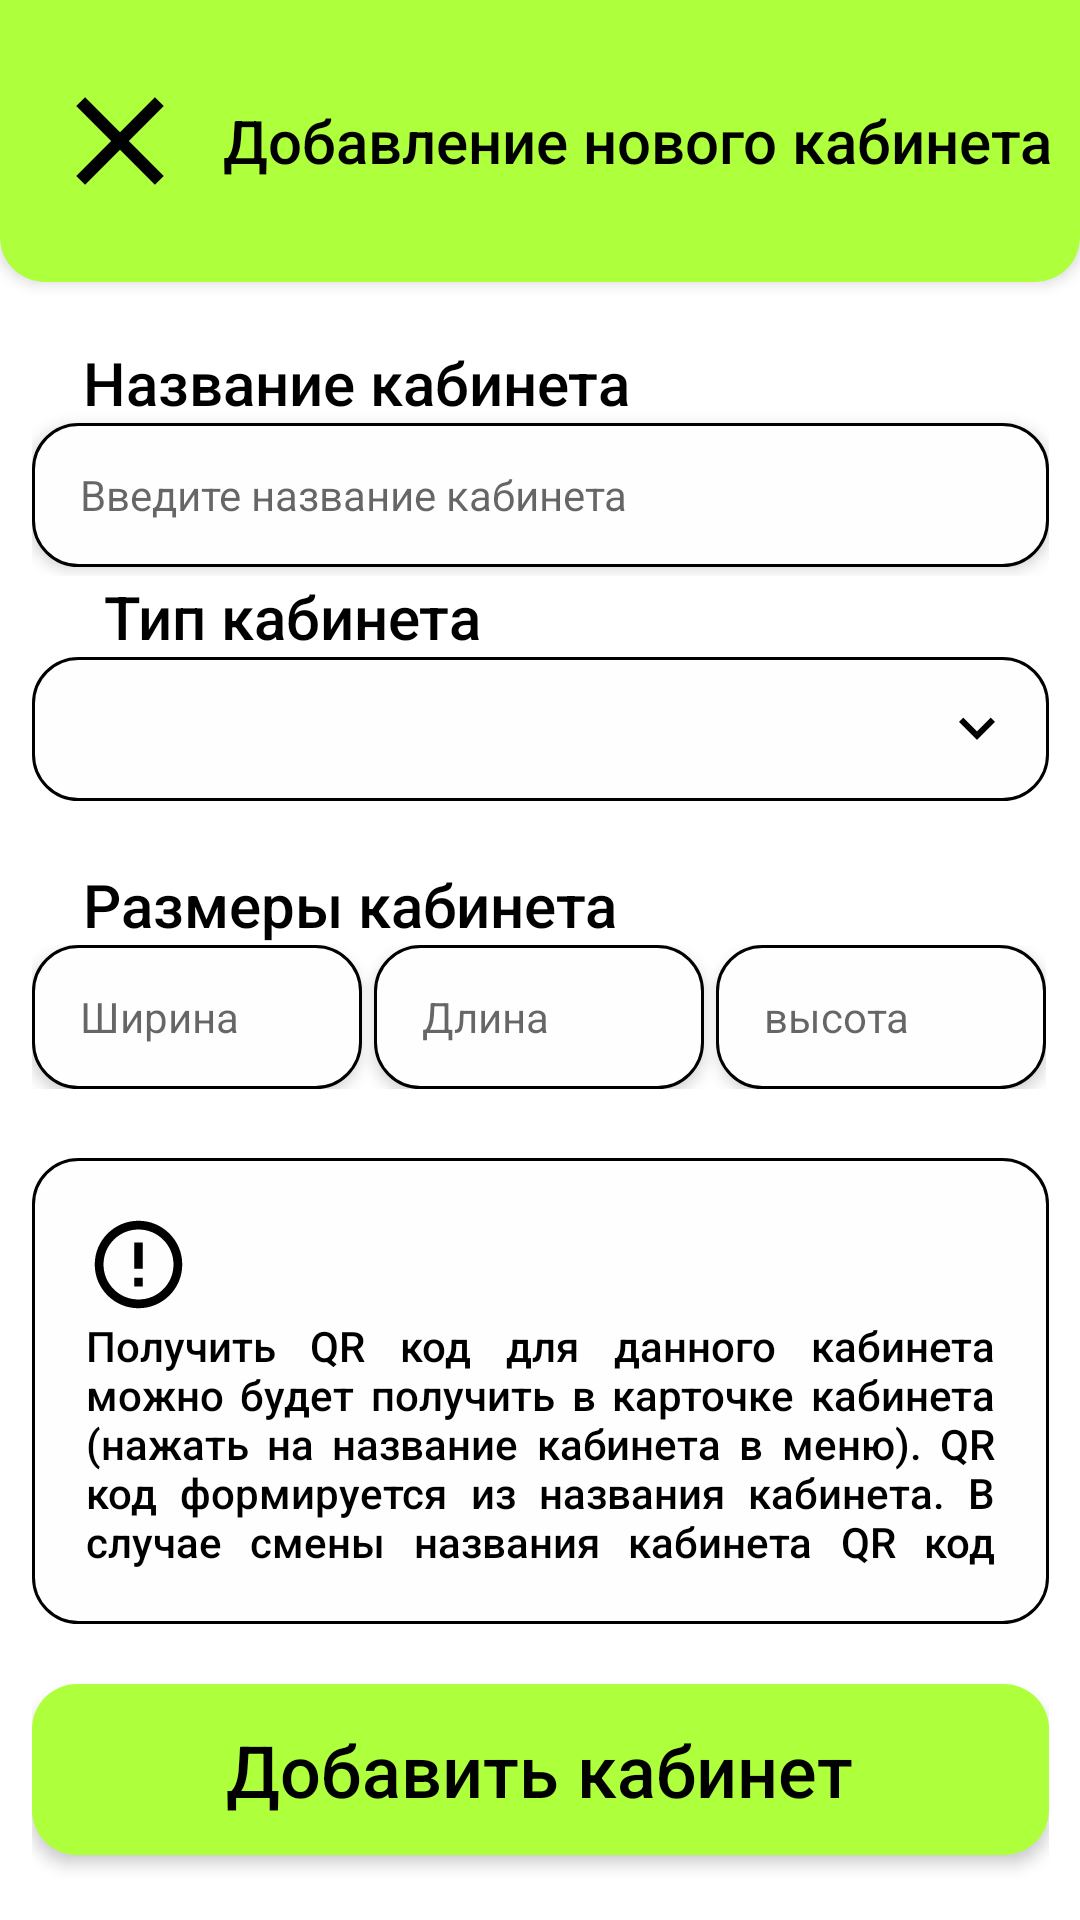

This screen was rendered from an Android layout file. Write that file and the resources it references.
<!-- AndroidManifest.xml: application theme Theme.MaterialComponents.DayNight.NoActionBar -->
<!-- res/layout/activity_add_cabinet.xml -->
<?xml version="1.0" encoding="utf-8"?>
<androidx.constraintlayout.widget.ConstraintLayout xmlns:android="http://schemas.android.com/apk/res/android"
    android:layout_width="match_parent"
    android:layout_height="match_parent"
    xmlns:app="http://schemas.android.com/apk/res-auto">

    <LinearLayout
        android:id="@+id/header"
        android:layout_width="match_parent"
        android:layout_height="94dp"
        android:background="@drawable/header_rounded"
        android:elevation="3dp"
        app:layout_constraintEnd_toEndOf="parent"
        app:layout_constraintStart_toStartOf="parent"
        app:layout_constraintTop_toTopOf="parent">

        <ImageView
            android:id="@+id/closeButton"
            android:layout_width="50dp"
            android:layout_height="50dp"
            android:layout_gravity="center"
            android:layout_marginStart="15dp"
            android:background="@drawable/ic_clear_48px"
            android:contentDescription="@string/close_activity"
            android:clickable="true"
            android:focusable="true"/>

        <TextView
            android:layout_width="match_parent"
            android:layout_height="wrap_content"
            android:fontFamily="sans-serif-medium"
            android:gravity="center"
            android:layout_gravity="center"
            android:text="@string/add_cabinet_name"
            android:textColor="@color/black"
            android:textSize="20sp" />
    </LinearLayout>

    <ScrollView
        android:layout_width="wrap_content"
        android:layout_height="0dp"
        android:fillViewport="true"
        app:layout_constraintBottom_toBottomOf="parent"
        app:layout_constraintEnd_toEndOf="parent"
        app:layout_constraintStart_toStartOf="parent"
        app:layout_constraintTop_toBottomOf="@+id/header">

        <LinearLayout
            android:layout_width="match_parent"
            android:layout_height="wrap_content"
            android:paddingTop="20dp"
            android:orientation="vertical">

            <LinearLayout
                android:layout_width="339dp"
                android:layout_height="wrap_content"
                android:orientation="vertical"
                app:layout_constraintEnd_toEndOf="parent"
                app:layout_constraintStart_toStartOf="parent"
                app:layout_constraintTop_toBottomOf="@+id/header">

                <LinearLayout
                    android:layout_width="339dp"
                    android:layout_height="78dp"
                    android:orientation="vertical"
                    app:layout_constraintEnd_toEndOf="parent"
                    app:layout_constraintStart_toStartOf="parent"
                    app:layout_constraintTop_toBottomOf="@+id/header">

                    <TextView
                        android:layout_width="wrap_content"
                        android:layout_height="wrap_content"
                        android:layout_marginStart="17dp"
                        android:fontFamily="sans-serif-medium"
                        android:text="@string/name_cabinet"
                        android:textColor="@color/black"
                        android:textSize="20sp" />

                    <EditText
                        android:id="@+id/nameCabinetInput"
                        android:layout_width="339dp"
                        android:layout_height="48dp"
                        android:autofillHints="none"
                        android:background="@drawable/rounded_square_border"
                        android:elevation="3dp"
                        android:hint="@string/enter_name_cabinet"
                        android:inputType="text"
                        android:outlineProvider="background"
                        android:paddingLeft="16sp"
                        android:paddingRight="16sp"
                        android:textSize="14sp" />

                </LinearLayout>

                <LinearLayout
                    android:layout_width="wrap_content"
                    android:layout_height="wrap_content"
                    android:orientation="vertical">

                    <TextView
                        android:layout_width="wrap_content"
                        android:layout_height="wrap_content"
                        android:layout_marginStart="24dp"
                        android:fontFamily="sans-serif-medium"
                        android:text="@string/cabinet_type"
                        android:textColor="@color/black"
                        android:textSize="20sp" />


                    <FrameLayout
                        android:layout_width="339dp"
                        android:layout_height="48dp"
                        android:background="@drawable/rounded_square_border">

                        <Spinner
                            android:id="@+id/typeCabinet"
                            android:layout_width="match_parent"
                            android:layout_height="match_parent"
                            android:background="@android:color/transparent" />

                        <ImageView
                            android:id="@+id/cabinet_arrow"
                            android:layout_width="24dp"
                            android:layout_height="24dp"
                            android:layout_gravity="end|center_vertical"
                            android:layout_marginEnd="12dp"
                            android:contentDescription="@string/arrow"
                            android:src="@drawable/ic_keyboard_arrow_down_48px" />
                    </FrameLayout>
                </LinearLayout>

                <LinearLayout
                    android:id="@+id/frameLayout3"
                    android:layout_width="339dp"
                    android:layout_height="78dp"
                    android:layout_marginTop="21dp"
                    android:orientation="vertical"
                    app:layout_constraintEnd_toEndOf="parent"
                    app:layout_constraintStart_toStartOf="parent"
                    app:layout_constraintTop_toBottomOf="@+id/frameLayout2">

                    <TextView
                        android:layout_width="wrap_content"
                        android:layout_height="wrap_content"
                        android:layout_marginStart="17dp"
                        android:fontFamily="sans-serif-medium"
                        android:text="@string/cabinet_height"
                        android:textColor="@color/black"
                        android:textSize="20sp" />

                    <LinearLayout
                        android:layout_width="wrap_content"
                        android:layout_height="wrap_content"
                        android:orientation="horizontal">

                        <EditText
                            android:id="@+id/widthInput"
                            android:layout_width="110dp"
                            android:layout_height="48dp"
                            android:autofillHints="none"
                            android:background="@drawable/rounded_square_border"
                            android:elevation="3dp"
                            android:hint="@string/width"
                            android:inputType="numberSigned"
                            android:outlineProvider="background"
                            android:paddingLeft="16sp"
                            android:paddingRight="16sp"
                            android:textSize="14sp" />

                        <Space
                            android:layout_width="4dp"
                            android:layout_height="wrap_content"/>

                        <EditText
                            android:id="@+id/lengthInput"
                            android:layout_width="110dp"
                            android:layout_height="48dp"
                            android:autofillHints="none"
                            android:background="@drawable/rounded_square_border"
                            android:elevation="3dp"
                            android:hint="@string/length"
                            android:inputType="numberSigned"
                            android:outlineProvider="background"
                            android:paddingLeft="16sp"
                            android:paddingRight="16sp"
                            android:textSize="14sp" />
                        <Space
                            android:layout_width="4dp"
                            android:layout_height="wrap_content"/>

                        <EditText
                            android:id="@+id/heightInput"
                            android:layout_width="110dp"
                            android:layout_height="48dp"
                            android:autofillHints="none"
                            android:background="@drawable/rounded_square_border"
                            android:elevation="3dp"
                            android:hint="@string/height"
                            android:inputType="numberSigned"
                            android:outlineProvider="background"
                            android:paddingLeft="16sp"
                            android:paddingRight="16sp"
                            android:textSize="14sp" />

                    </LinearLayout>
                </LinearLayout>
            </LinearLayout>

            <LinearLayout
                android:layout_width="match_parent"
                android:layout_height="wrap_content"
                android:layout_marginTop="20dp"
                android:padding="18dp"
                android:background="@drawable/rounded_square_border"
                android:orientation="vertical">

                <ImageView
                    android:layout_width="wrap_content"
                    android:layout_height="wrap_content"
                    android:background="@drawable/ic_error_outline_48px"
                    android:contentDescription="@string/alert"/>

                <TextView
                    android:layout_width="match_parent"
                    android:layout_height="wrap_content"
                    android:text="@string/alert_message_add_cabinet"
                    android:fontFamily="sans-serif-medium"
                    android:textColor="@color/black"
                    android:textSize="14sp"
                    android:justificationMode="inter_word"/>

            </LinearLayout>


            <FrameLayout
                android:id="@+id/addButton"
                android:layout_width="339dp"
                android:layout_height="57dp"
                android:layout_marginTop="20dp"
                android:layout_marginBottom="20dp"
                android:background="@drawable/rounded_button"
                android:clickable="true"
                android:elevation="3dp"
                android:focusable="true">

                <TextView
                    android:layout_width="wrap_content"
                    android:layout_height="wrap_content"
                    android:layout_gravity="center"
                    android:fontFamily="sans-serif-medium"
                    android:text="@string/add_cabinet_btn"
                    android:textColor="@color/black"
                    android:textSize="24sp" />

            </FrameLayout>

        </LinearLayout>


    </ScrollView>


</androidx.constraintlayout.widget.ConstraintLayout>
<!-- resources referenced by this layout -->
<resources>
  <!-- drawable header_rounded (drawable) -->
  <?xml version="1.0" encoding="utf-8"?>
  <shape xmlns:android="http://schemas.android.com/apk/res/android"
      android:shape="rectangle">
  
      <solid android:color="#AEFF3C"/>
      <corners
          android:bottomLeftRadius="15dp"
          android:bottomRightRadius="15dp"/>
  
  </shape>
  <!-- drawable ic_clear_48px (drawable) -->
  <vector xmlns:android="http://schemas.android.com/apk/res/android"
      android:width="40dp"
      android:height="40dp"
      android:viewportWidth="40"
      android:viewportHeight="40">
    <group>
      <clip-path
          android:pathData="M0,0h40v40h-40z"/>
      <path
          android:pathData="M31.667,10.692L29.308,8.333L20,17.642L10.692,8.333L8.333,10.692L17.642,20L8.333,29.308L10.692,31.667L20,22.358L29.308,31.667L31.667,29.308L22.358,20L31.667,10.692Z"
          android:fillColor="#000000"/>
    </group>
  </vector>
  <!-- drawable ic_keyboard_arrow_down_48px (drawable) -->
  <vector xmlns:android="http://schemas.android.com/apk/res/android"
      android:width="31dp"
      android:height="31dp"
      android:viewportWidth="31"
      android:viewportHeight="31">
    <group>
      <clip-path
          android:pathData="M0,0h31v31h-31z"/>
      <path
          android:pathData="M9.578,10.605L15.5,16.527L21.422,10.605L23.25,12.432L15.5,20.182L7.75,12.432L9.578,10.605Z"
          android:fillColor="#000000"/>
    </group>
  </vector>
  <!-- drawable rounded_button (drawable) -->
  <?xml version="1.0" encoding="utf-8"?>
  <ripple xmlns:android="http://schemas.android.com/apk/res/android"
      android:color="#40000000">
  
      <item android:id="@android:id/background">
          <shape android:shape="rectangle">
  
              <solid android:color="#AEFF3C"/>
              <corners android:radius="15dp" />
  
          </shape>
      </item>
  
      <item android:id="@android:id/mask">
          <shape android:shape="rectangle">
              <solid android:color="@color/white"/>
              <corners android:radius="15dp"/>
          </shape>
      </item>
  
  </ripple>
  <!-- drawable rounded_square_border (drawable) -->
  <?xml version="1.0" encoding="utf-8"?>
  <shape xmlns:android="http://schemas.android.com/apk/res/android"
      android:shape="rectangle">
  
      <solid android:color="#FFFEFE"/>
      <corners android:radius="15dp" />
      <stroke android:width="1dp"
          android:color="@color/black"/>
  
  </shape>
  <string name="add_cabinet_btn">Добавить кабинет</string>
  <string name="add_cabinet_name">Добавление нового кабинета</string>
  <string name="alert">иконка предупреждения</string>
  <string name="alert_message_add_cabinet">Получить QR код для данного кабинета можно будет получить в карточке кабинета (нажать на название кабинета в меню). QR код формируется из названия кабинета. В случае смены названия кабинета QR код требуется также заменить.</string>
  <string name="arrow">Стрелка</string>
  <string name="cabinet_height">Размеры кабинета</string>
  <string name="cabinet_type">Тип кабинета</string>
  <string name="close_activity">кнопка выхода</string>
  <string name="enter_name_cabinet">Введите название кабинета</string>
  <string name="height">высота</string>
  <string name="length">Длина</string>
  <string name="name_cabinet">Название кабинета</string>
  <string name="width">Ширина</string>
  <!-- not gathered from this repository: default colours our renderer supplied (Android Studio template values) -->
  <color name="black">#FF000000</color>
  <color name="white">#FFFFFFFF</color>
</resources>
